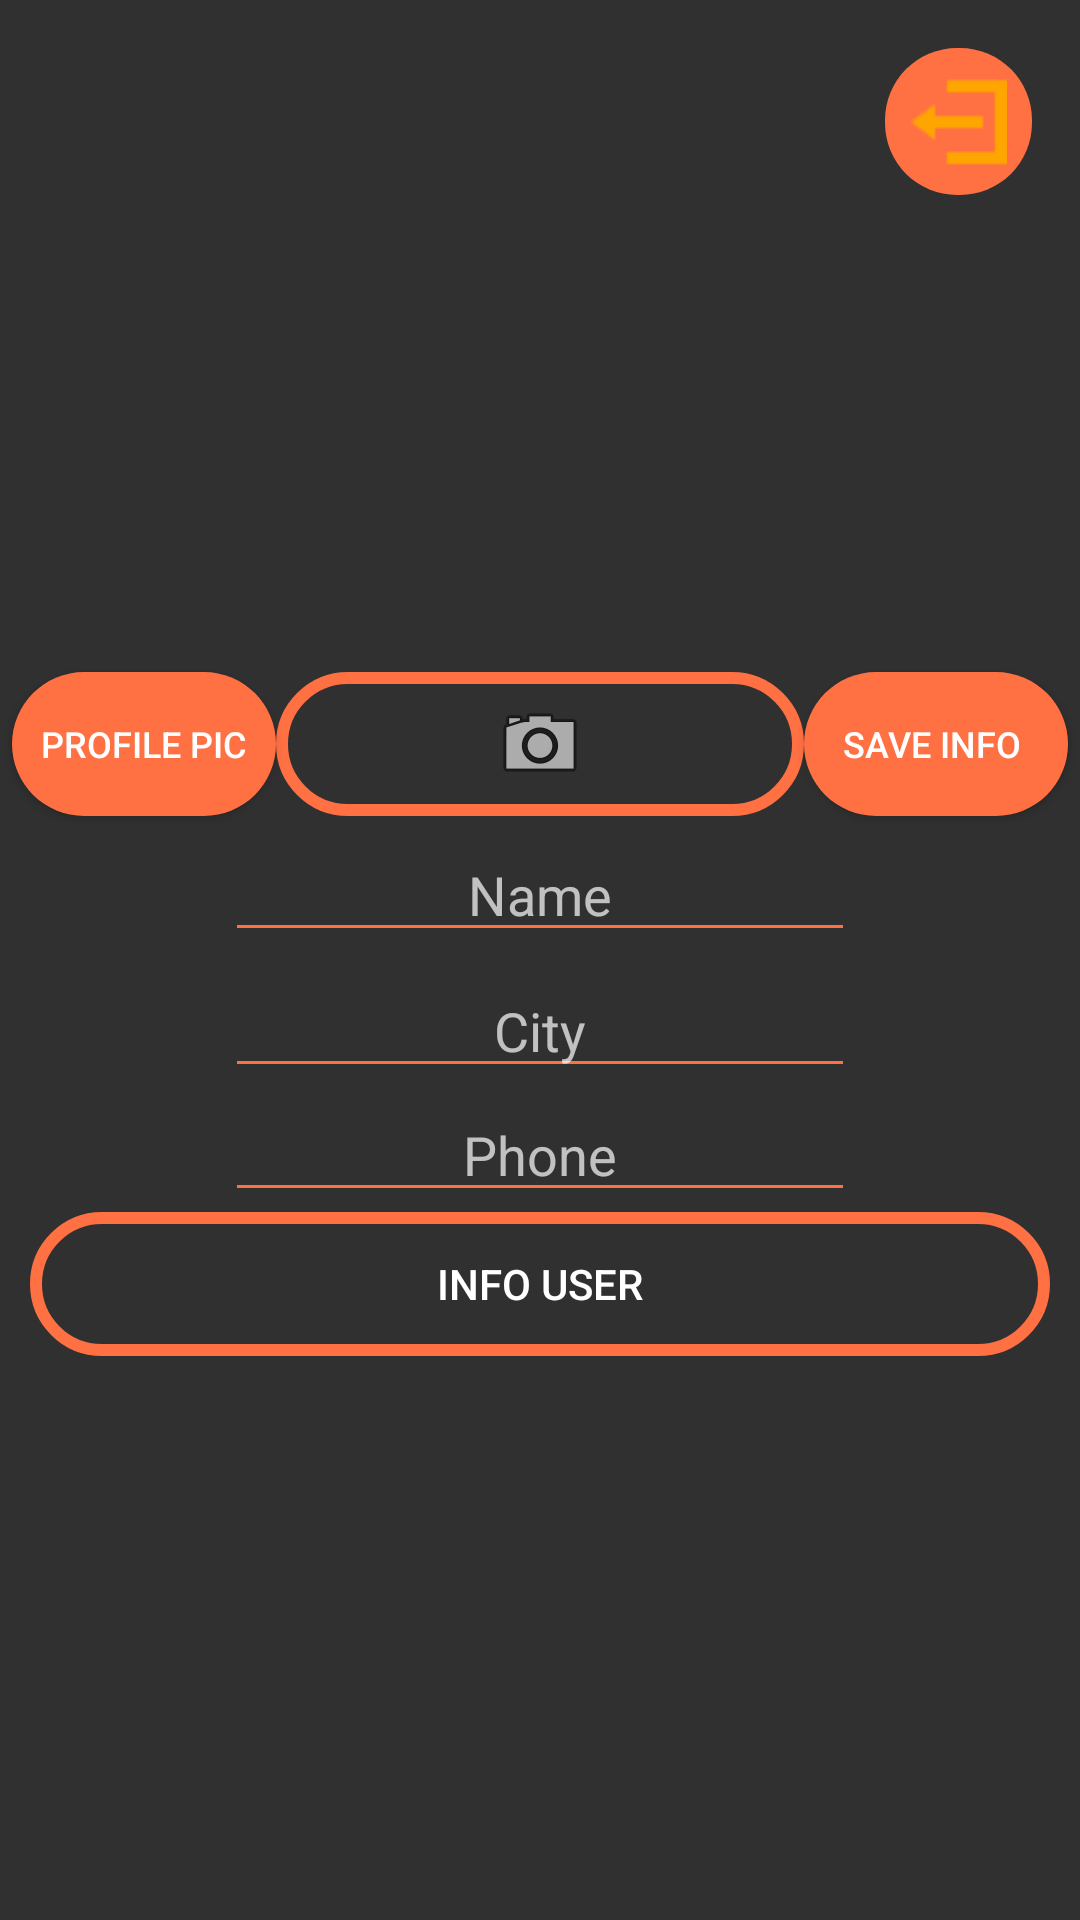

Android layout source for this screen:
<!-- AndroidManifest.xml: application theme Theme.AppCompat.NoActionBar -->
<!-- res/layout/activity_home.xml -->
<?xml version="1.0" encoding="utf-8"?>
<ScrollView xmlns:android="http://schemas.android.com/apk/res/android"
    xmlns:app="http://schemas.android.com/apk/res-auto"
    xmlns:tools="http://schemas.android.com/tools"
    android:layout_width="match_parent"
    android:layout_height="match_parent"
    tools:context=".HomeActivity">


    <androidx.constraintlayout.widget.ConstraintLayout
        android:layout_width="match_parent"
        android:layout_height="wrap_content"
        app:layout_constraintBottom_toBottomOf="@+id/ivUser"
        app:layout_constraintEnd_toEndOf="@+id/ivUser"
        app:layout_constraintStart_toEndOf="@+id/ivUser"
        app:layout_constraintTop_toBottomOf="@+id/ivUser">


        <ImageView
            android:id="@+id/ivUser"
            android:layout_width="222dp"
            android:layout_height="198dp"
            android:backgroundTint="#FF7043"
            app:layout_constraintStart_toStartOf="parent"
            app:layout_constraintTop_toTopOf="@+id/btLogout"
            tools:srcCompat="@tools:sample/avatars" />

        <Button
            android:id="@+id/btGaleria"
            android:layout_width="wrap_content"
            android:layout_height="wrap_content"
            android:layout_marginStart="4dp"
            android:layout_marginTop="10dp"
            android:background="@drawable/rounded_botton"
            android:text="Profile pic"
            android:textSize="12sp"
            app:layout_constraintStart_toStartOf="parent"
            app:layout_constraintTop_toBottomOf="@+id/ivUser" />

        <Button
            android:id="@+id/btInfo"
            android:layout_width="wrap_content"
            android:layout_height="wrap_content"
            android:layout_marginTop="10dp"
            android:layout_marginEnd="4dp"
            android:background="@drawable/rounded_botton"
            android:text="Save info "
            android:textSize="12sp"
            app:layout_constraintEnd_toEndOf="parent"
            app:layout_constraintTop_toBottomOf="@+id/ivUser" />

        <ImageButton
            android:id="@+id/btCamara"
            android:layout_width="0dp"
            android:layout_height="48dp"
            android:layout_marginTop="10dp"
            android:background="@drawable/border_boton"
            app:layout_constraintEnd_toStartOf="@+id/btInfo"
            app:layout_constraintHorizontal_bias="0.65"
            app:layout_constraintStart_toEndOf="@+id/btGaleria"
            app:layout_constraintTop_toBottomOf="@+id/ivUser"
            app:srcCompat="@android:drawable/ic_menu_camera" />

        <ImageButton
            android:id="@+id/btLogout"
            android:layout_width="49dp"
            android:layout_height="49dp"
            android:layout_marginTop="16dp"
            android:layout_marginEnd="16dp"
            android:background="@drawable/rounded_botton"
            app:layout_constraintEnd_toEndOf="parent"
            app:layout_constraintTop_toTopOf="parent"
            app:srcCompat="@drawable/logout" />

        <EditText
            android:id="@+id/etName"
            android:layout_width="wrap_content"
            android:layout_height="wrap_content"
            android:layout_marginTop="4dp"
            android:ems="10"
            android:hint="Name"
            android:inputType="textPersonName"
            android:textAlignment="center"
            android:backgroundTint="#FF7043"
            app:layout_constraintEnd_toEndOf="parent"
            app:layout_constraintStart_toStartOf="parent"
            app:layout_constraintTop_toBottomOf="@+id/btGaleria" />

        <EditText
            android:id="@+id/etPhone"
            android:layout_width="wrap_content"
            android:layout_height="wrap_content"
            android:ems="10"
            android:hint="Phone"
            android:inputType="textPersonName"
            android:textAlignment="center"
            android:backgroundTint="#FF7043"
            app:layout_constraintEnd_toEndOf="parent"
            app:layout_constraintStart_toStartOf="parent"
            app:layout_constraintTop_toBottomOf="@+id/etCity" />

        <EditText
            android:id="@+id/etCity"
            android:layout_width="wrap_content"
            android:layout_height="wrap_content"
            android:layout_marginTop="4dp"
            android:ems="10"
            android:hint="City"
            android:inputType="textPersonName"
            android:textAlignment="center"
            android:backgroundTint="#FF7043"
            app:layout_constraintEnd_toEndOf="parent"
            app:layout_constraintStart_toStartOf="parent"
            app:layout_constraintTop_toBottomOf="@+id/etName" />

        <Button
            android:id="@+id/btshowInfo"
            android:layout_width="0dp"
            android:layout_height="wrap_content"
            android:layout_marginStart="10dp"
            android:layout_marginEnd="10dp"
            android:text="Info User"
            android:background="@drawable/border_boton"
            app:layout_constraintEnd_toEndOf="parent"
            app:layout_constraintStart_toStartOf="parent"
            app:layout_constraintTop_toBottomOf="@+id/etPhone" />

    </androidx.constraintlayout.widget.ConstraintLayout>
</ScrollView>
<!-- resources referenced by this layout -->
<resources>
  <!-- drawable border_boton (drawable) -->
  <?xml version="1.0" encoding="utf-8"?>
  <shape xmlns:android="http://schemas.android.com/apk/res/android">
      <corners android:radius="24dp"/>
      <stroke
          android:color="#FF7043"
          android:width="4dp"/>
  
  
  </shape>
  <!-- drawable logout: png bitmap (drawable-v24, 356 bytes) -->
  <!-- drawable rounded_botton (drawable) -->
  <?xml version="1.0" encoding="utf-8"?>
  <shape xmlns:android="http://schemas.android.com/apk/res/android">
      <corners android:radius="24dp"/>
      <solid android:color="#FF7043"/>
  
  </shape>
</resources>
